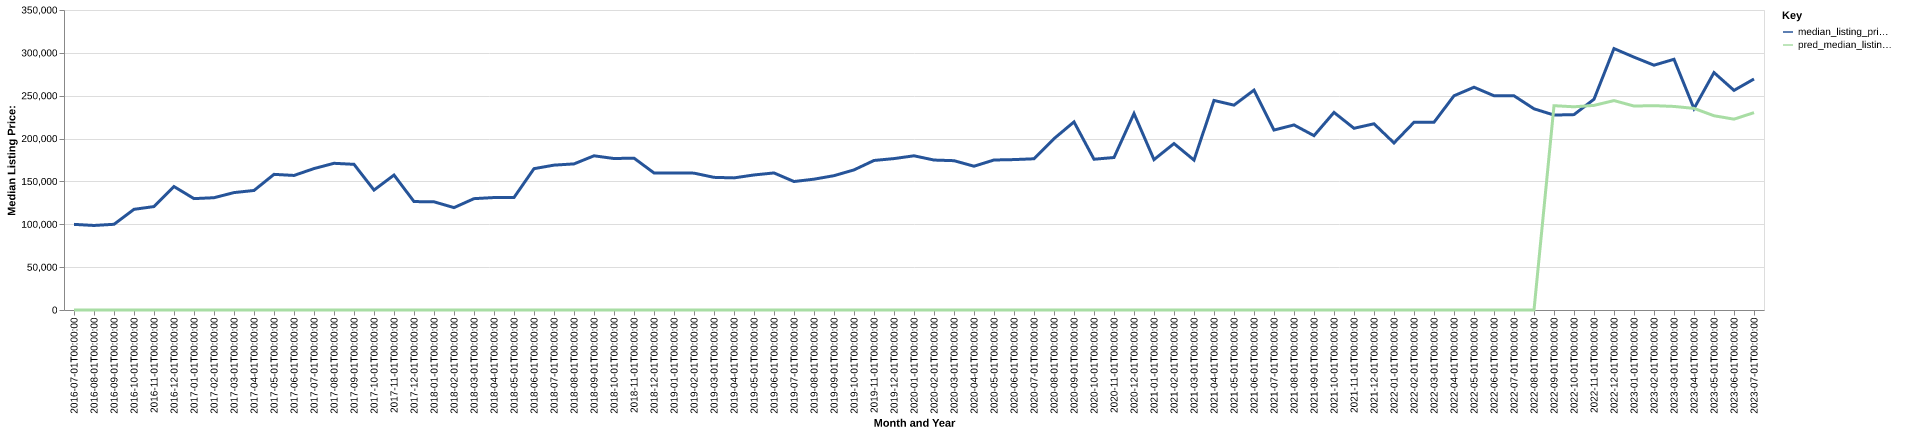

The file beside this chart, header and first rows:
date, time_idx, median_listing_price, thirty_year_interest_rate_five, month, county_name, active_listing_count, median_days_on_market, pred_median_listing_price, month_year
2016-07-01, 0, 99900, 3.72, 7, appling, ga, 48.0, 92.0, 0, Jul-2016
2016-08-01, 1, 98625, 3.73, 8, appling, ga, 40.0, 99.0, 0, Aug-2016
2016-09-01, 2, 99999, 3.66, 9, appling, ga, 40.0, 104.0, 0, Sep-2016
2016-10-01, 3, 117450, 3.64, 10, appling, ga, 42.0, 112.0, 0, Oct-2016
2016-11-01, 4, 120675, 3.66, 11, appling, ga, 36.0, 127.0, 0, Nov-2016
2016-12-01, 5, 144000, 3.48, 12, appling, ga, 33.0, 133.0, 0, Dec-2016
2017-01-01, 6, 129950, 3.45, 1, appling, ga, 33.0, 137.0, 0, Jan-2017
2017-02-01, 7, 131000, 3.5, 2, appling, ga, 34.0, 113.0, 0, Feb-2017
2017-03-01, 8, 136975, 3.52, 3, appling, ga, 35.0, 107.0, 0, Mar-2017
2017-04-01, 9, 139450, 4.03, 4, appling, ga, 41.0, 86.0, 0, Apr-2017
2017-05-01, 10, 158250, 4.32, 5, appling, ga, 47.0, 65.0, 0, May-2017
2017-06-01, 11, 156975, 4.2, 6, appling, ga, 46.0, 79.0, 0, Jun-2017
2017-07-01, 12, 165000, 4.19, 7, appling, ga, 43.0, 100.0, 0, Jul-2017
2017-08-01, 13, 171150, 4.3, 8, appling, ga, 50.0, 116.0, 0, Aug-2017
2017-09-01, 14, 169950, 4.1, 9, appling, ga, 43.0, 131.0, 0, Sep-2017
2017-10-01, 15, 139900, 4.05, 10, appling, ga, 38.0, 120.0, 0, Oct-2017
2017-11-01, 16, 157450, 3.94, 11, appling, ga, 33.0, 125.0, 0, Nov-2017
2017-12-01, 17, 126500, 4.03, 12, appling, ga, 33.0, 148.0, 0, Dec-2017
2018-01-01, 18, 126225, 3.93, 1, appling, ga, 33.0, 172.0, 0, Jan-2018
2018-02-01, 19, 119450, 3.83, 2, appling, ga, 38.0, 101.0, 0, Feb-2018
2018-03-01, 20, 129900, 3.94, 3, appling, ga, 41.0, 78.0, 0, Mar-2018
2018-04-01, 21, 131200, 3.95, 4, appling, ga, 39.0, 80.0, 0, Apr-2018
2018-05-01, 22, 131250, 3.99, 5, appling, ga, 41.0, 88.0, 0, May-2018
2018-06-01, 23, 164900, 4.15, 6, appling, ga, 43.0, 110.0, 0, Jun-2018
2018-07-01, 24, 169000, 4.4, 7, appling, ga, 40.0, 135.0, 0, Jul-2018
2018-08-01, 25, 170450, 4.46, 8, appling, ga, 39.0, 92.0, 0, Aug-2018
2018-09-01, 26, 179900, 4.58, 9, appling, ga, 38.0, 95.0, 0, Sep-2018
2018-10-01, 27, 176725, 4.66, 10, appling, ga, 37.0, 112.0, 0, Oct-2018
2018-11-01, 28, 177175, 4.62, 11, appling, ga, 30.0, 107.0, 0, Nov-2018
2018-12-01, 29, 159900, 4.54, 12, appling, ga, 31.0, 107.0, 0, Dec-2018
2019-01-01, 30, 159900, 4.6, 1, appling, ga, 37.0, 124.0, 0, Jan-2019
2019-02-01, 31, 159675, 4.72, 2, appling, ga, 34.0, 103.0, 0, Feb-2019
2019-03-01, 32, 154757, 4.9, 3, appling, ga, 31.0, 101.0, 0, Mar-2019
2019-04-01, 33, 154132, 4.94, 4, appling, ga, 26.0, 132.0, 0, Apr-2019
2019-05-01, 34, 157550, 4.75, 5, appling, ga, 25.0, 127.0, 0, May-2019
2019-06-01, 35, 159900, 4.51, 6, appling, ga, 29.0, 90.0, 0, Jun-2019
2019-07-01, 36, 149900, 4.41, 7, appling, ga, 38.0, 73.0, 0, Jul-2019
2019-08-01, 37, 152627, 4.41, 8, appling, ga, 39.0, 75.0, 0, Aug-2019
2019-09-01, 38, 156718, 4.2, 9, appling, ga, 41.0, 71.0, 0, Sep-2019
2019-10-01, 39, 163450, 4.14, 10, appling, ga, 41.0, 67.0, 0, Oct-2019
2019-11-01, 40, 174450, 3.84, 11, appling, ga, 36.0, 93.0, 0, Nov-2019
2019-12-01, 41, 176650, 3.81, 12, appling, ga, 34.0, 106.0, 0, Dec-2019
2020-01-01, 42, 179900, 3.75, 1, appling, ga, 37.0, 120.0, 0, Jan-2020
2020-02-01, 43, 174950, 3.73, 2, appling, ga, 38.0, 98.0, 0, Feb-2020
2020-03-01, 44, 174200, 3.78, 3, appling, ga, 38.0, 82.0, 0, Mar-2020
2020-04-01, 45, 167750, 3.75, 4, appling, ga, 37.0, 91.0, 0, Apr-2020
2020-05-01, 46, 175000, 3.74, 5, appling, ga, 34.0, 115.0, 0, May-2020
2020-06-01, 47, 175475, 3.72, 6, appling, ga, 32.0, 136.0, 0, Jun-2020
2020-07-01, 48, 176425, 3.49, 7, appling, ga, 28.0, 156.0, 0, Jul-2020
2020-08-01, 49, 199900, 3.65, 8, appling, ga, 19.0, 166.0, 0, Aug-2020
2020-09-01, 50, 219450, 3.33, 9, appling, ga, 18.0, 136.0, 0, Sep-2020
2020-10-01, 51, 175900, 3.28, 10, appling, ga, 23.0, 86.0, 0, Oct-2020
2020-11-01, 52, 177900, 3.21, 11, appling, ga, 19.0, 99.0, 0, Nov-2020
2020-12-01, 53, 229225, 3.07, 12, appling, ga, 15.0, 87.0, 0, Dec-2020
2021-01-01, 54, 175450, 2.99, 1, appling, ga, 16.0, 82.0, 0, Jan-2021
2021-02-01, 55, 194175, 2.93, 2, appling, ga, 18.0, 58.0, 0, Feb-2021
2021-03-01, 56, 174900, 2.88, 3, appling, ga, 19.0, 87.0, 0, Mar-2021
2021-04-01, 57, 244475, 2.84, 4, appling, ga, 16.0, 117.0, 0, Apr-2021
2021-05-01, 58, 239000, 2.71, 5, appling, ga, 13.0, 106.0, 0, May-2021
2021-06-01, 59, 256500, 2.79, 6, appling, ga, 15.0, 47.0, 0, Jun-2021
... 25 more rows
